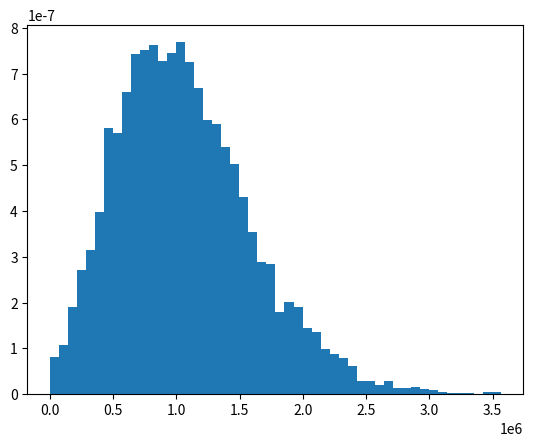

The script that saved this image:
import matplotlib.pylab as plt
import numpy
import random
tot=10000
nu=3.0
N=12
'''consider first six dynodes'''
n_out=[]
for _ in range(tot):
    n_0=1
    for i in range(6):
        n=0
        if i==0:
            for _ in range(0,n_0):
                n+=numpy.random.poisson(6.0)
        else:
            for _ in range(0, n_0):
                n+=numpy.random.poisson(nu)
        n_0=n
    n_out.append(n_0)
'''
Now we have a distribution, and we want to generate random numbers to fit this distribution 
So, we use ARM
'''  
'''first we want to fit a distribution of 6 dynodes'''
n_out_1=[]
for _ in range(tot):
    n_0=1
    for _ in range(6):
        n=0
        for _ in range(0, n_0):
            n+=numpy.random.poisson(nu)
        n_0=n
    n_out_1.append(n_0)

'''histogram is the ditribution function that we search for'''

'''Monte Carlo simulation'''
def random_generate(s):
    l=len(s)
    p=random.randint(0,l-1)
    return s[p]
n_out_final=[]
for i in range(tot):
    n_transient=0
    for j in range(0,n_out[i]):
        n_transient+=random_generate(n_out_1)
    n_out_final.append(n_transient)

'''Plot it'''
plt.hist(n_out_final, bins=50, density=True)
plt.show()
plt.cla()
print(sum(n_out_final)/len(n_out_final))
#######
